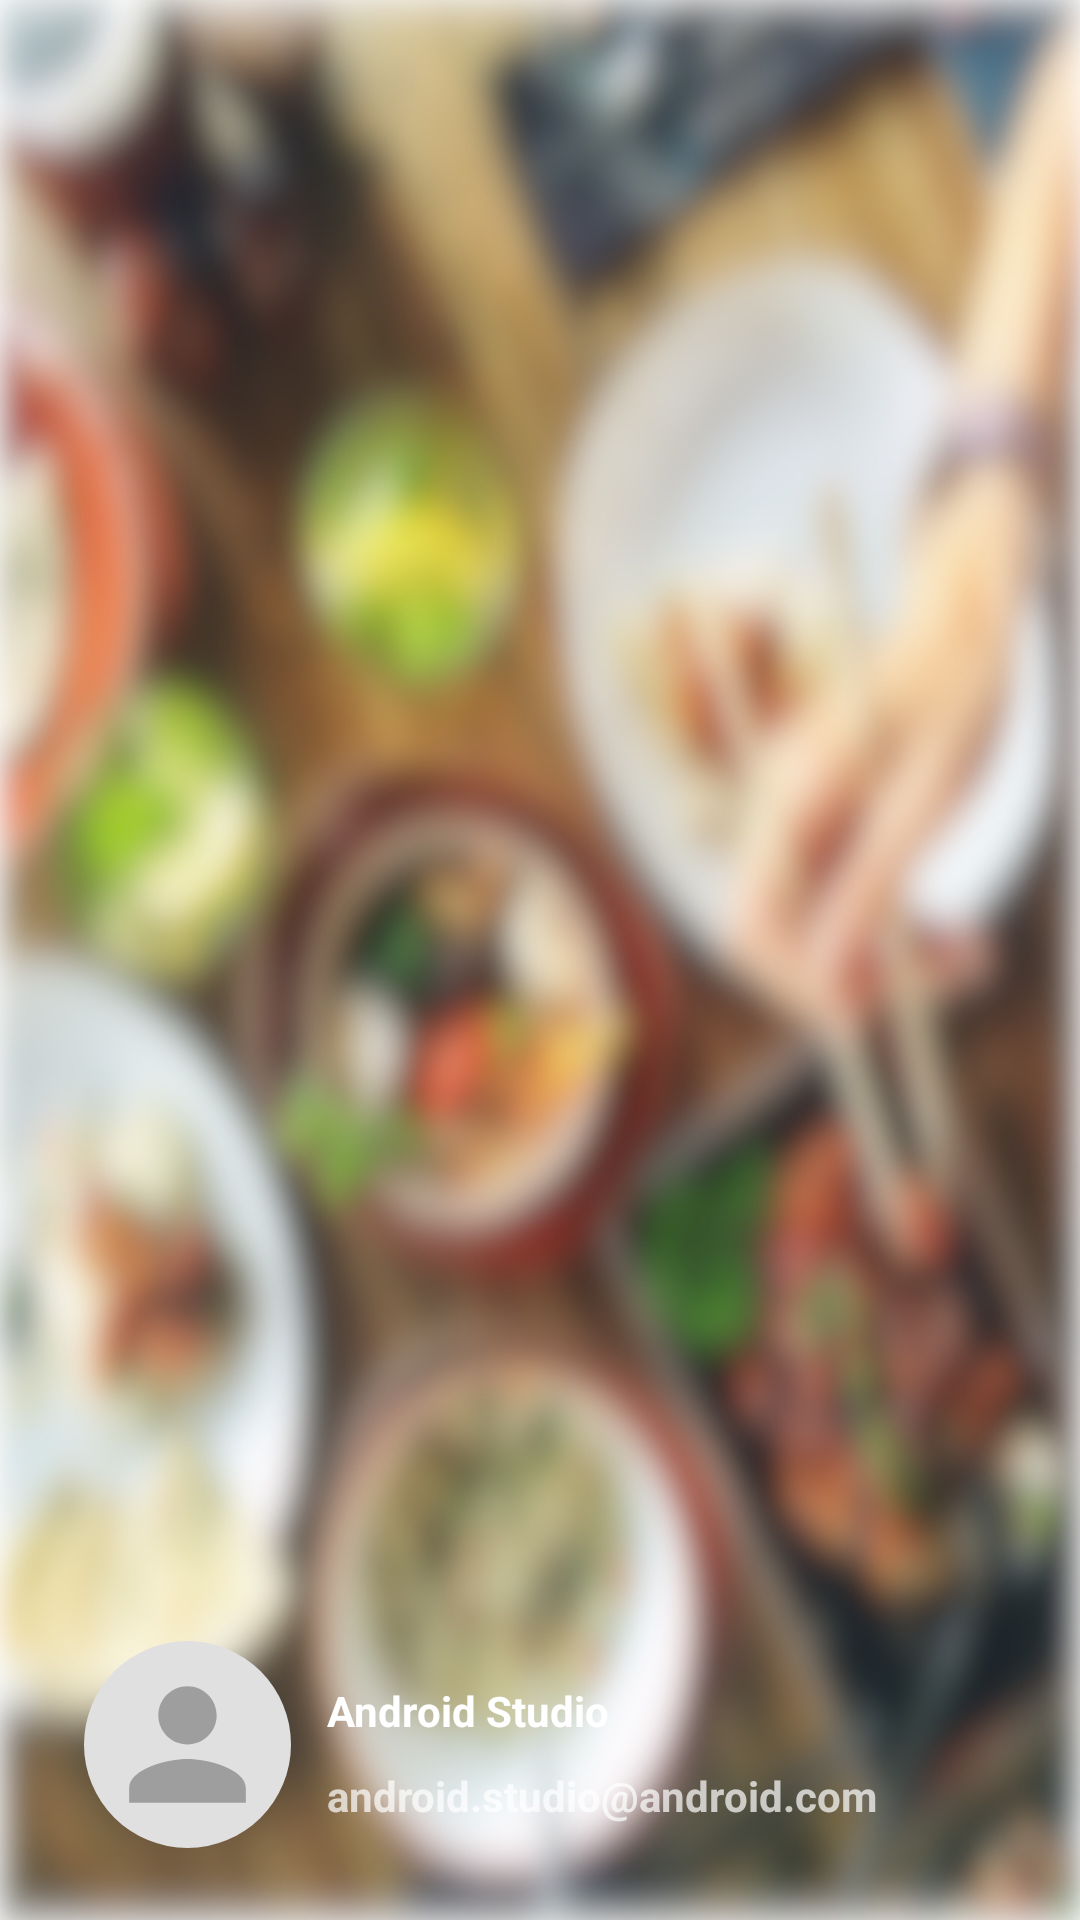

Reconstruct the res/layout file that produces this screen, plus the resources it refers to.
<!-- AndroidManifest.xml: application theme AppTheme -->
<!-- res/layout/nav_header_main.xml -->
<?xml version="1.0" encoding="utf-8"?>
<androidx.constraintlayout.widget.ConstraintLayout xmlns:android="http://schemas.android.com/apk/res/android"
    xmlns:app="http://schemas.android.com/apk/res-auto"
    android:id="@+id/nav_header_main"
    android:layout_width="match_parent"
    android:layout_height="@dimen/nav_header_height"
    android:background="@drawable/food_flou"
    android:gravity="bottom"
    android:orientation="vertical"
    android:paddingLeft="@dimen/activity_horizontal_margin"
    android:paddingTop="@dimen/activity_vertical_margin"
    android:paddingRight="@dimen/activity_horizontal_margin"
    android:paddingBottom="@dimen/activity_vertical_margin"
    android:theme="@style/ThemeOverlay.AppCompat.Dark">

    <ImageView
        android:id="@+id/img_menu_profile"
        android:layout_width="77dp"
        android:layout_height="77dp"
        android:layout_marginStart="8dp"
        android:layout_marginBottom="8dp"
        android:contentDescription="@string/nav_header_desc"
        android:foregroundGravity="center"
        android:paddingTop="@dimen/nav_header_vertical_spacing"
        android:tint="#00FFFFFF"
        app:layout_constraintBottom_toBottomOf="parent"
        app:layout_constraintStart_toStartOf="parent"
        app:srcCompat="@drawable/ic_anon_user_48dp" />

    <TextView
        android:id="@+id/tv_menu_name"
        android:layout_width="wrap_content"
        android:layout_height="wrap_content"
        android:layout_marginStart="8dp"
        android:layout_marginTop="8dp"
        android:layout_marginBottom="4dp"
        android:paddingTop="@dimen/nav_header_vertical_spacing"
        android:text="@string/nav_header_title"
        android:textAppearance="@style/TextAppearance.AppCompat.Body1"
        android:textColor="@color/quantum_white_100"
        android:textStyle="bold"
        app:layout_constraintBottom_toTopOf="@+id/tv_menu_mail"
        app:layout_constraintStart_toEndOf="@+id/img_menu_profile"
        app:layout_constraintTop_toTopOf="@+id/img_menu_profile" />

    <TextView
        android:id="@+id/tv_menu_mail"
        android:layout_width="wrap_content"
        android:layout_height="wrap_content"
        android:layout_marginStart="8dp"
        android:layout_marginBottom="8dp"
        android:text="@string/nav_header_subtitle"
        android:textColor="@color/quantum_white_100"
        android:textStyle="bold"
        app:layout_constraintBottom_toBottomOf="@+id/img_menu_profile"
        app:layout_constraintStart_toEndOf="@+id/img_menu_profile" />

</androidx.constraintlayout.widget.ConstraintLayout>
<!-- resources referenced by this layout -->
<resources>
  <dimen name="activity_horizontal_margin">16dp</dimen>
  <dimen name="activity_vertical_margin">16dp</dimen>
  <dimen name="nav_header_height">200dp</dimen>
  <dimen name="nav_header_vertical_spacing">8dp</dimen>
  <!-- drawable food_flou: jpg bitmap (drawable, 253249 bytes) -->
  <!-- drawable ic_anon_user_48dp (drawable-xxhdpi) -->
  <layer-list
      xmlns:android="http://schemas.android.com/apk/res/android"
      xmlns:aapt="http://schemas.android.com/aapt"
      xmlns:tools="http://schemas.android.com/tools">
      <item>
          <shape android:shape="oval">
              <solid android:color="#E0E0E0" />
              <size
                  android:width="48dp"
                  android:height="48dp" />
          </shape>
      </item>
      <item
          android:bottom="4dp"
          android:left="4dp"
          android:right="4dp"
          android:top="4dp">
          <aapt:attr name="android:drawable">
              <vector
                  android:width="44dp"
                  android:height="44dp"
                  android:viewportHeight="24.0"
                  android:viewportWidth="24.0"
                  tools:targetApi="lollipop">
                  <path
                      android:fillColor="#9e9e9e"
                      android:pathData="M12,12c2.21,0 4,-1.79 4,-4s-1.79,-4 -4,-4 -4,1.79 -4,4 1.79,4 4,4zM12,14c-2.67,0 -8,1.34 -8,4v2h16v-2c0,-2.66 -5.33,-4 -8,-4z" />
              </vector>
          </aapt:attr>
      </item>
  </layer-list>
  <string name="nav_header_desc" translatable="false">Navigation header</string>
  <string name="nav_header_subtitle" translatable="false">android.studio@android.com</string>
  <string name="nav_header_title" translatable="false">Android Studio</string>
  <style name="AppTheme" parent="Theme.AppCompat.Light.NoActionBar">
          <item name="colorPrimary">@color/colorPrimary</item>
          <item name="colorPrimaryDark">@color/colorPrimaryDark</item>
          <item name="colorAccent">@color/colorAccent</item>
      </style>
  <color name="colorPrimary">#FF5722</color>
  <color name="colorPrimaryDark">#c41c00</color>
  <color name="colorAccent">#FF0044</color>
</resources>
